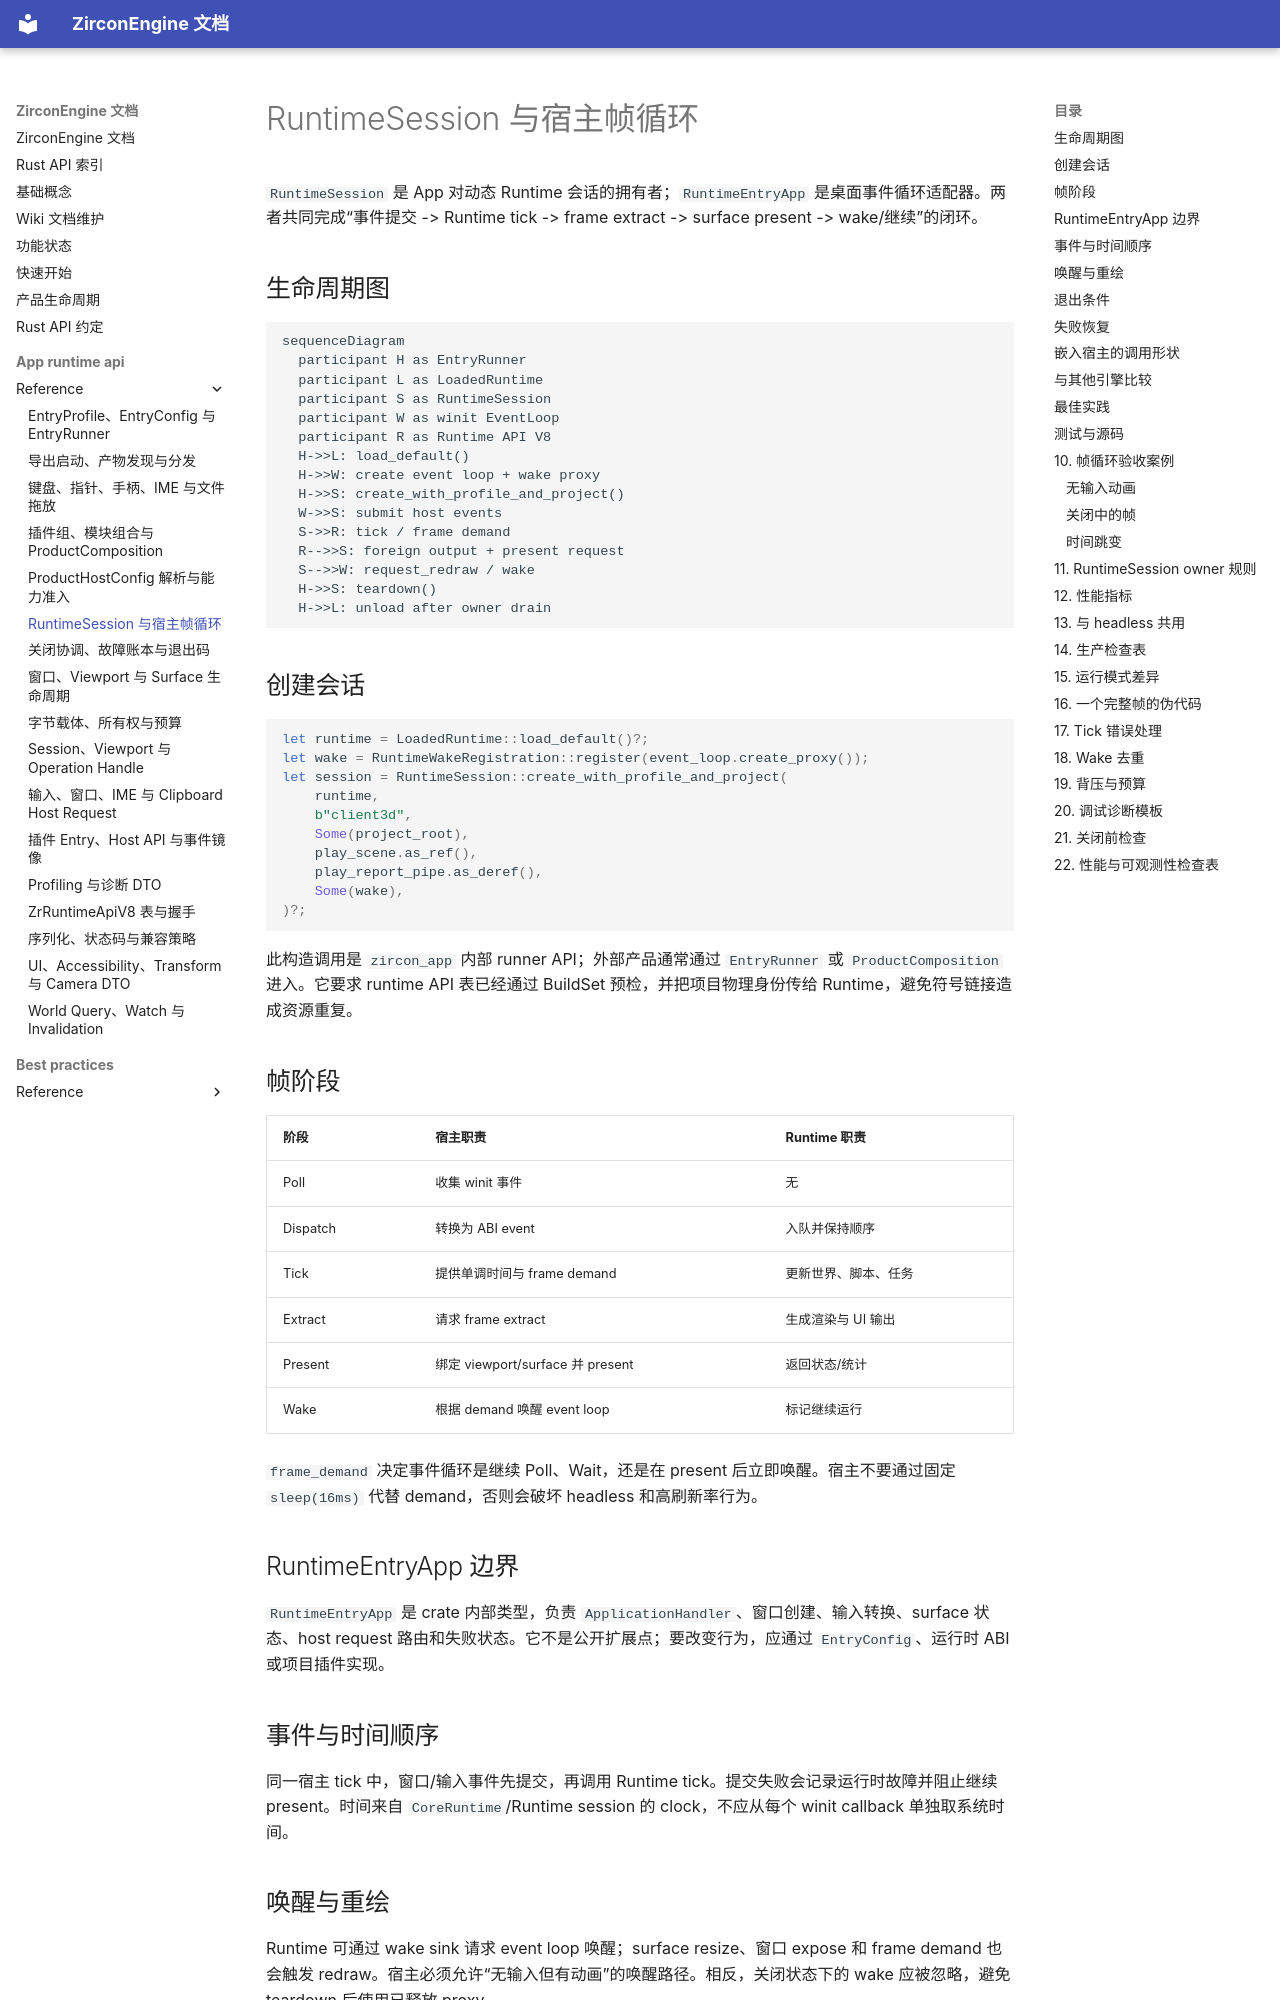

repository: He-Jiahui/ZirconEngine · page: app-runtime-api/reference/app-runtime-session-frame-loop/index.html · generator: mkdocs

---
related_code:
  - zircon_app/src/entry/entry_runner/runtime.rs
  - zircon_app/src/entry/runtime_entry_app/mod.rs
  - zircon_app/src/entry/runtime_entry_app/frame_loop.rs
  - zircon_app/src/entry/runtime_entry_app/event_dispatch.rs
  - zircon_app/src/entry/runtime_library/runtime_session.rs
  - zircon_app/src/entry/runtime_library/runtime_session/frame_demand.rs
implementation_files:
  - zircon_app/src/entry
  - zircon_app/src/entry/runtime_library/runtime_session.rs
plan_sources:
  - user: 2026-09-09 扩展 zircon_app 公开接口、机制案例、教程和最佳实践
tests:
  - zircon_app/src/entry/tests/runtime_entry_source_guards/frame_loop.rs
  - zircon_app/src/entry/runtime_library/runtime_session/tests/cases.rs
  - zircon_app/src/entry/runtime_library/runtime_session/frame_demand.rs
doc_type: workflow-detail
---

# RuntimeSession 与宿主帧循环

`RuntimeSession` 是 App 对动态 Runtime 会话的拥有者；`RuntimeEntryApp` 是桌面事件循环适配器。两者共同完成“事件提交 -> Runtime tick -> frame extract -> surface present -> wake/继续”的闭环。

## 生命周期图

```mermaid
sequenceDiagram
  participant H as EntryRunner
  participant L as LoadedRuntime
  participant S as RuntimeSession
  participant W as winit EventLoop
  participant R as Runtime API V8
  H->>L: load_default()
  H->>W: create event loop + wake proxy
  H->>S: create_with_profile_and_project()
  W->>S: submit host events
  S->>R: tick / frame demand
  R-->>S: foreign output + present request
  S-->>W: request_redraw / wake
  H->>S: teardown()
  H->>L: unload after owner drain
```

## 创建会话

```rust
let runtime = LoadedRuntime::load_default()?;
let wake = RuntimeWakeRegistration::register(event_loop.create_proxy());
let session = RuntimeSession::create_with_profile_and_project(
    runtime,
    b"client3d",
    Some(project_root),
    play_scene.as_ref(),
    play_report_pipe.as_deref(),
    Some(wake),
)?;
```

此构造调用是 `zircon_app` 内部 runner API；外部产品通常通过 `EntryRunner` 或 `ProductComposition` 进入。它要求 runtime API 表已经通过 BuildSet 预检，并把项目物理身份传给 Runtime，避免符号链接造成资源重复。
